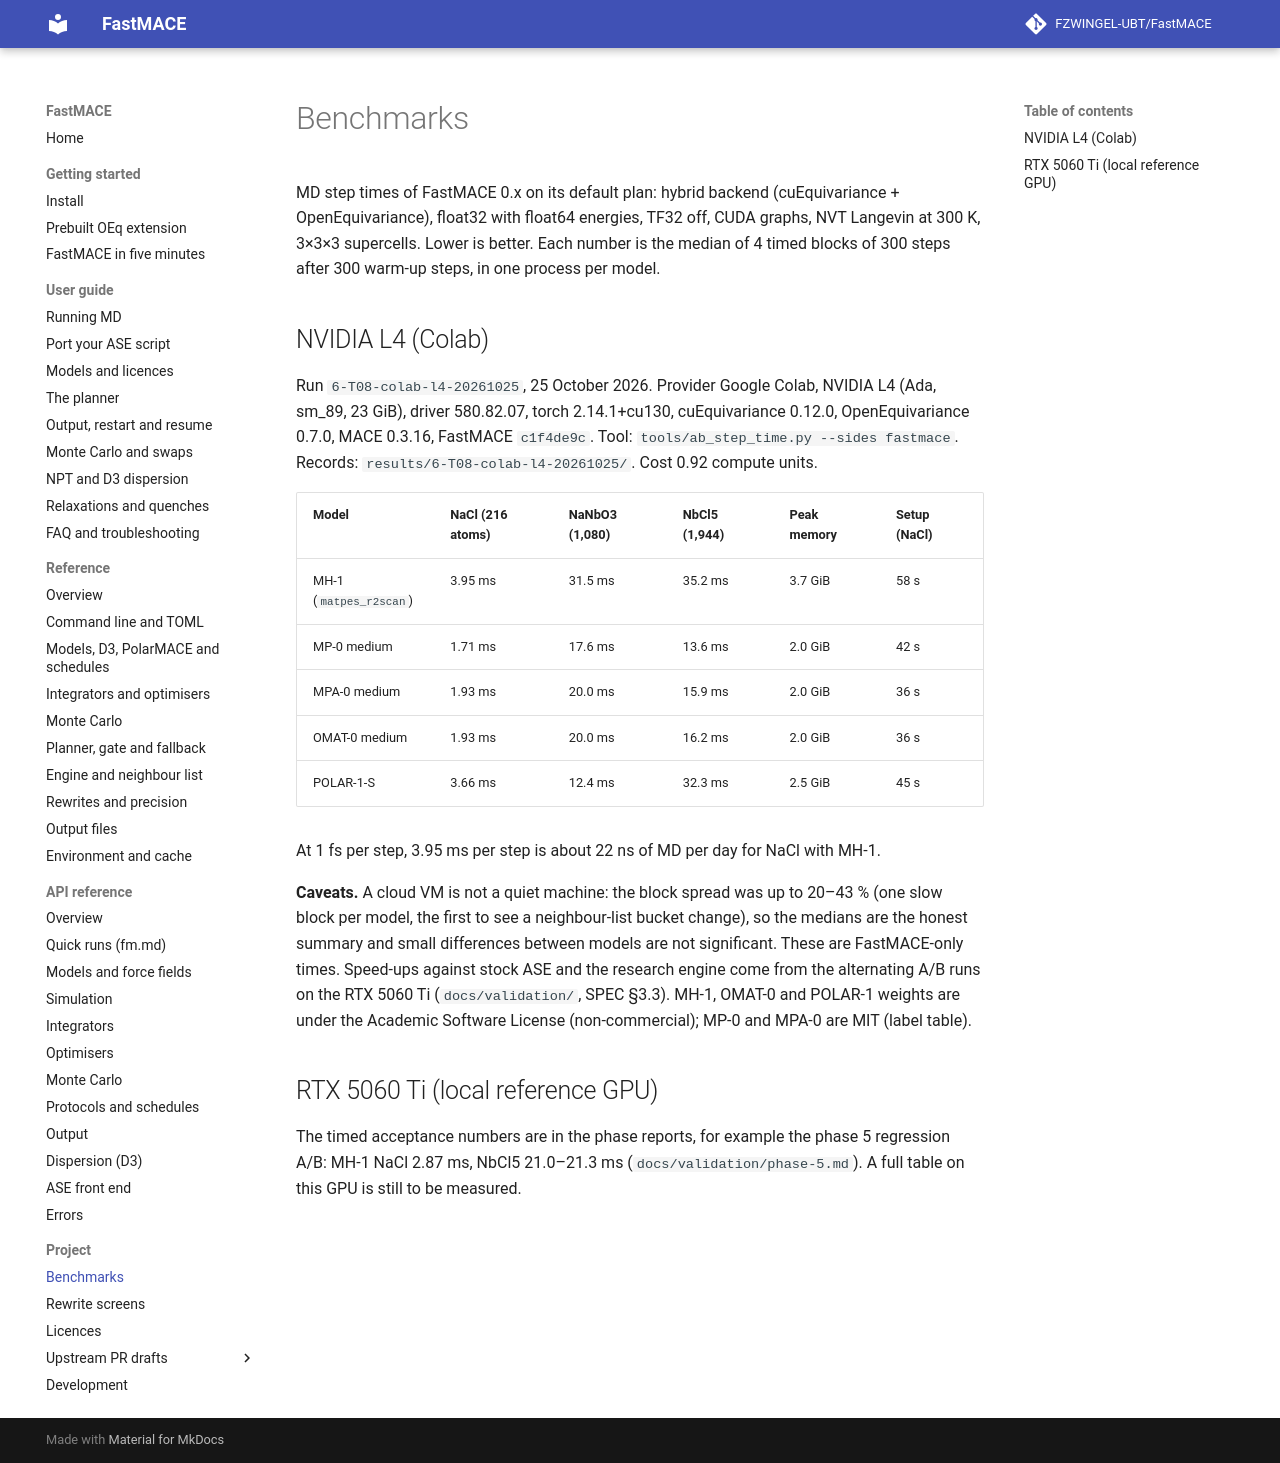

repository: FZWINGEL-UBT/FastMACE · page: benchmarks/index.html · generator: mkdocs

# Benchmarks

MD step times of FastMACE 0.x on its default plan: hybrid backend (cuEquivariance + OpenEquivariance), float32 with
float64 energies, TF32 off, CUDA graphs, NVT Langevin at 300 K, 3×3×3 supercells. Lower is better. Each number is
the median of 4 timed blocks of 300 steps after 300 warm-up steps, in one process per model.

## NVIDIA L4 (Colab)

Run `6-T08-colab-l4-20261025`, 25 October 2026. Provider Google Colab, NVIDIA L4 (Ada, sm_89, 23 GiB), driver
580.82.07, torch 2.14.1+cu130, cuEquivariance 0.12.0, OpenEquivariance 0.7.0, MACE 0.3.16, FastMACE `c1f4de9c`.
Tool: `tools/ab_step_time.py --sides fastmace`. Records: `results/6-T08-colab-l4-20261025/`. Cost 0.92 compute
units.

| Model | NaCl (216 atoms) | NaNbO3 (1,080) | NbCl5 (1,944) | Peak memory | Setup (NaCl) |
| --- | --- | --- | --- | --- | --- |
| MH-1 (`matpes_r2scan`) | 3.95 ms | 31.5 ms | 35.2 ms | 3.7 GiB | 58 s |
| MP-0 medium | 1.71 ms | 17.6 ms | 13.6 ms | 2.0 GiB | 42 s |
| MPA-0 medium | 1.93 ms | 20.0 ms | 15.9 ms | 2.0 GiB | 36 s |
| OMAT-0 medium | 1.93 ms | 20.0 ms | 16.2 ms | 2.0 GiB | 36 s |
| POLAR-1-S | 3.66 ms | 12.4 ms | 32.3 ms | 2.5 GiB | 45 s |

At 1 fs per step, 3.95 ms per step is about 22 ns of MD per day for NaCl with MH-1.

**Caveats.** A cloud VM is not a quiet machine: the block spread was up to 20–43 % (one slow block per model, the
first to see a neighbour-list bucket change), so the medians are the honest summary and small differences between
models are not significant. These are FastMACE-only times. Speed-ups against stock ASE and the research engine come
from the alternating A/B runs on the RTX 5060 Ti (`docs/validation/`, SPEC §3.3). MH-1, OMAT-0 and POLAR-1
weights are under the Academic Software License (non-commercial); MP-0 and MPA-0 are MIT (label table).

## RTX 5060 Ti (local reference GPU)

The timed acceptance numbers are in the phase reports, for example the phase 5 regression A/B: MH-1 NaCl 2.87 ms,
NbCl5 21.0–21.3 ms (`docs/validation/phases/phase-5.md`). A full table on this GPU is still to be measured.
